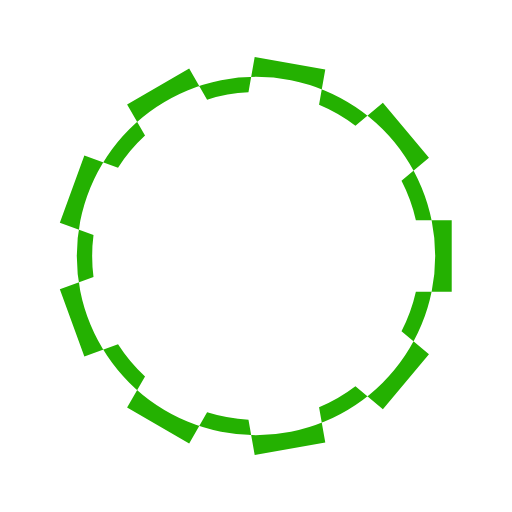
t = 0.00 s
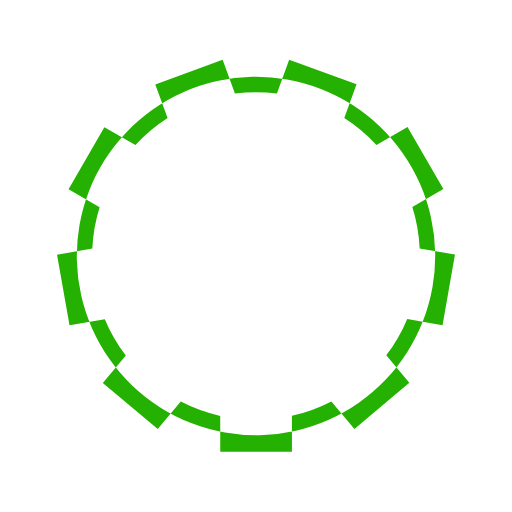
t = 0.09 s
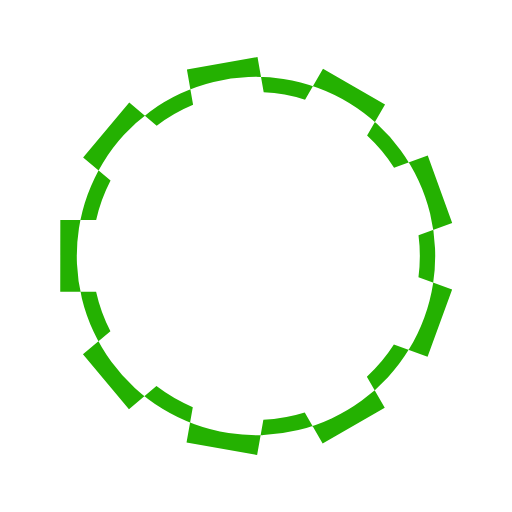
t = 0.18 s
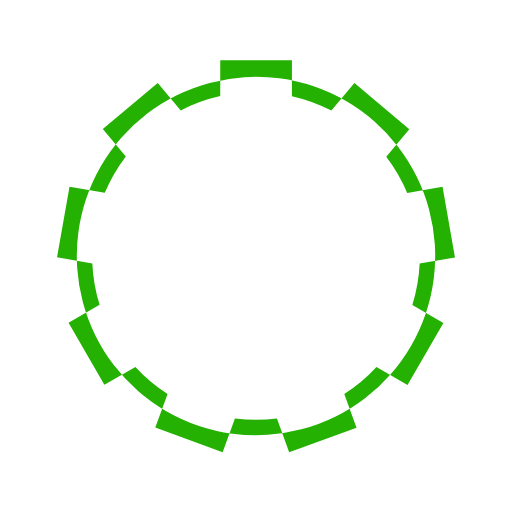
t = 0.27 s

The animated SVG that drew these frames (rendered in a browser with its animation timeline set to each time). Animation: 1 SMIL element (animateTransform=1); one cycle of 0.36 s, repeats indefinitely.

<?xml version="1.0" encoding="utf-8"?>
<svg xmlns="http://www.w3.org/2000/svg" xmlns:xlink="http://www.w3.org/1999/xlink" style="margin: auto; background: rgb(255, 255, 255); display: block; shape-rendering: auto; animation-play-state: running; animation-delay: 0s;" width="204px" height="204px" viewBox="0 0 100 100" preserveAspectRatio="xMidYMid">
<g transform="translate(50 50)" style="animation-play-state: running; animation-delay: 0s;">
<g style="animation-play-state: running; animation-delay: 0s;">
<animateTransform attributeName="transform" type="rotate" values="0;40" keyTimes="0;1" dur="0.36101083032490977s" repeatCount="indefinite" style="animation-play-state: running; animation-delay: 0s;"></animateTransform><path d="M31.22498999199199 -7 L38.22498999199199 -7 L38.22498999199199 7 L31.22498999199199 7 A32 32 0 0 1 28.419243337616944 14.708725577605795 L28.419243337616944 14.708725577605795 L33.78155443944979 19.20823884541157 L24.78252790383824 29.932861049077264 L19.420216802005392 25.43334778127149 A32 32 0 0 1 12.315816880863004 29.535074988173804 L12.315816880863004 29.535074988173804 L13.531354124531516 36.428729259259256 L-0.25595441763939153 38.859803746596285 L-1.4714916613079043 31.96614947551083 A32 32 0 0 1 -9.55031716950492 30.541634565979923 L-9.55031716950492 30.541634565979923 L-13.050317169504918 36.60381239247099 L-25.174672822487064 29.603812392470992 L-21.674672822487064 23.541634565979923 A32 32 0 0 1 -26.94775167630903 17.25742389790504 L-26.94775167630903 17.25742389790504 L-33.52560002181039 19.65156490118472 L-38.313882028369754 6.495868210181997 L-31.736033682868396 4.101727206902314 A32 32 0 0 1 -31.736033682868396 -4.101727206902306 L-31.736033682868396 -4.101727206902306 L-38.313882028369754 -6.495868210181987 L-33.52560002181039 -19.651564901184713 L-26.947751676309032 -17.25742389790503 A32 32 0 0 1 -21.67467282248708 -23.541634565979905 L-21.67467282248708 -23.541634565979905 L-25.174672822487082 -29.603812392470974 L-13.050317169504952 -36.60381239247098 L-9.550317169504948 -30.541634565979912 A32 32 0 0 1 -1.471491661307912 -31.96614947551083 L-1.471491661307912 -31.96614947551083 L-0.2559544176394024 -38.859803746596285 L13.531354124531493 -36.42872925925927 L12.315816880862984 -29.535074988173815 A32 32 0 0 1 19.420216802005392 -25.43334778127149 L19.420216802005392 -25.43334778127149 L24.782527903838236 -29.932861049077268 L33.78155443944978 -19.208238845411593 L28.419243337616933 -14.708725577605815 A32 32 0 0 1 31.22498999199199 -6.999999999999998 M0 -35A35 35 0 1 0 0 35 A35 35 0 1 0 0 -35" fill="#24b101" style="animation-play-state: running; animation-delay: 0s;"></path></g></g>
<!-- [ldio] generated by https://loading.io/ --></svg>